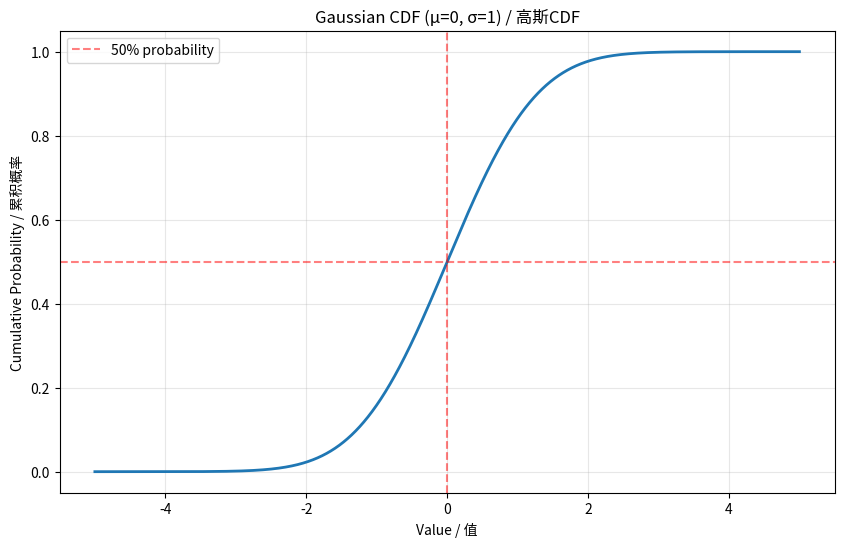
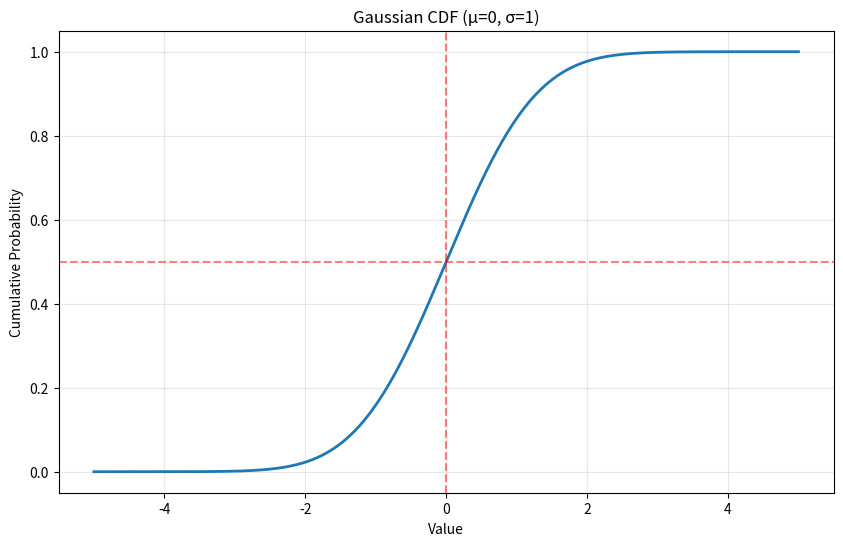

Recreate these plots in Python, in order.
from numpy import arange
from matplotlib import pyplot
from scipy.stats import norm

# 创建样本空间：从-5到5，步长0.001
# Create sample space: from -5 to 5 with step 0.001
sample_space = arange(-5, 5, 0.001)

# 计算标准高斯分布的CDF
# Compute CDF for standard Gaussian distribution
cdf = norm.cdf(sample_space)

# CDF的关键性质：
# Key properties of CDF:
print(f"CDF at x=-5: {cdf[0]:.6f}")
print(f"CDF at x=0 (mean): {norm.cdf(0):.6f}")
print(f"CDF at x=5: {cdf[-1]:.6f}")

# CDF单调递增，从0到1
# CDF is monotonically increasing from 0 to 1
print(f"CDF is monotonic: {(cdf == sorted(cdf)).all()}")

# 绘制累积分布函数
# Plot the cumulative distribution function
pyplot.figure(figsize=(10, 6))
pyplot.plot(sample_space, cdf, linewidth=2)
pyplot.xlabel('Value / 值')
pyplot.ylabel('Cumulative Probability / 累积概率')
pyplot.title('Gaussian CDF (μ=0, σ=1) / 高斯CDF')
pyplot.axhline(y=0.5, color='r', linestyle='--', alpha=0.5, label='50% probability')
pyplot.axvline(x=0, color='r', linestyle='--', alpha=0.5)
pyplot.grid(True, alpha=0.3)
pyplot.legend()
pyplot.show()

# CDF可用于计算概率
# CDF can be used to compute probabilities
prob_less_than_0 = norm.cdf(0)
prob_less_than_1 = norm.cdf(1)
prob_between_0_and_1 = prob_less_than_1 - prob_less_than_0

print(f"P(X ≤ 0) = {prob_less_than_0:.4f}")
print(f"P(X ≤ 1) = {prob_less_than_1:.4f}")
print(f"P(0 < X ≤ 1) = {prob_between_0_and_1:.4f}")

# 68-95-99.7规则（经验法则）
# 68-95-99.7 rule (empirical rule)
within_1_sigma = norm.cdf(1) - norm.cdf(-1)
within_2_sigma = norm.cdf(2) - norm.cdf(-2)
within_3_sigma = norm.cdf(3) - norm.cdf(-3)

print(f"\nEmpirical Rule / 经验法则:")
print(f"Within 1σ: {within_1_sigma:.4f} (≈68%)")
print(f"Within 2σ: {within_2_sigma:.4f} (≈95%)")
print(f"Within 3σ: {within_3_sigma:.4f} (≈99.7%)")

from numpy import arange
from matplotlib import pyplot
from scipy.stats import norm

# Create sample space from -5 to 5
sample_space = arange(-5, 5, 0.001)

# Compute Gaussian CDF
cdf = norm.cdf(sample_space)

# Plot the CDF
pyplot.figure(figsize=(10, 6))
pyplot.plot(sample_space, cdf, linewidth=2)
pyplot.xlabel('Value')
pyplot.ylabel('Cumulative Probability')
pyplot.title('Gaussian CDF (μ=0, σ=1)')
pyplot.axhline(y=0.5, color='r', linestyle='--', alpha=0.5)
pyplot.axvline(x=0, color='r', linestyle='--', alpha=0.5)
pyplot.grid(True, alpha=0.3)
pyplot.show()

# Compute probabilities
prob_between_0_and_1 = norm.cdf(1) - norm.cdf(0)
within_1_sigma = norm.cdf(1) - norm.cdf(-1)
print(f"P(0 < X ≤ 1) = {prob_between_0_and_1:.4f}")
print(f"Within 1σ: {within_1_sigma:.4f}")
